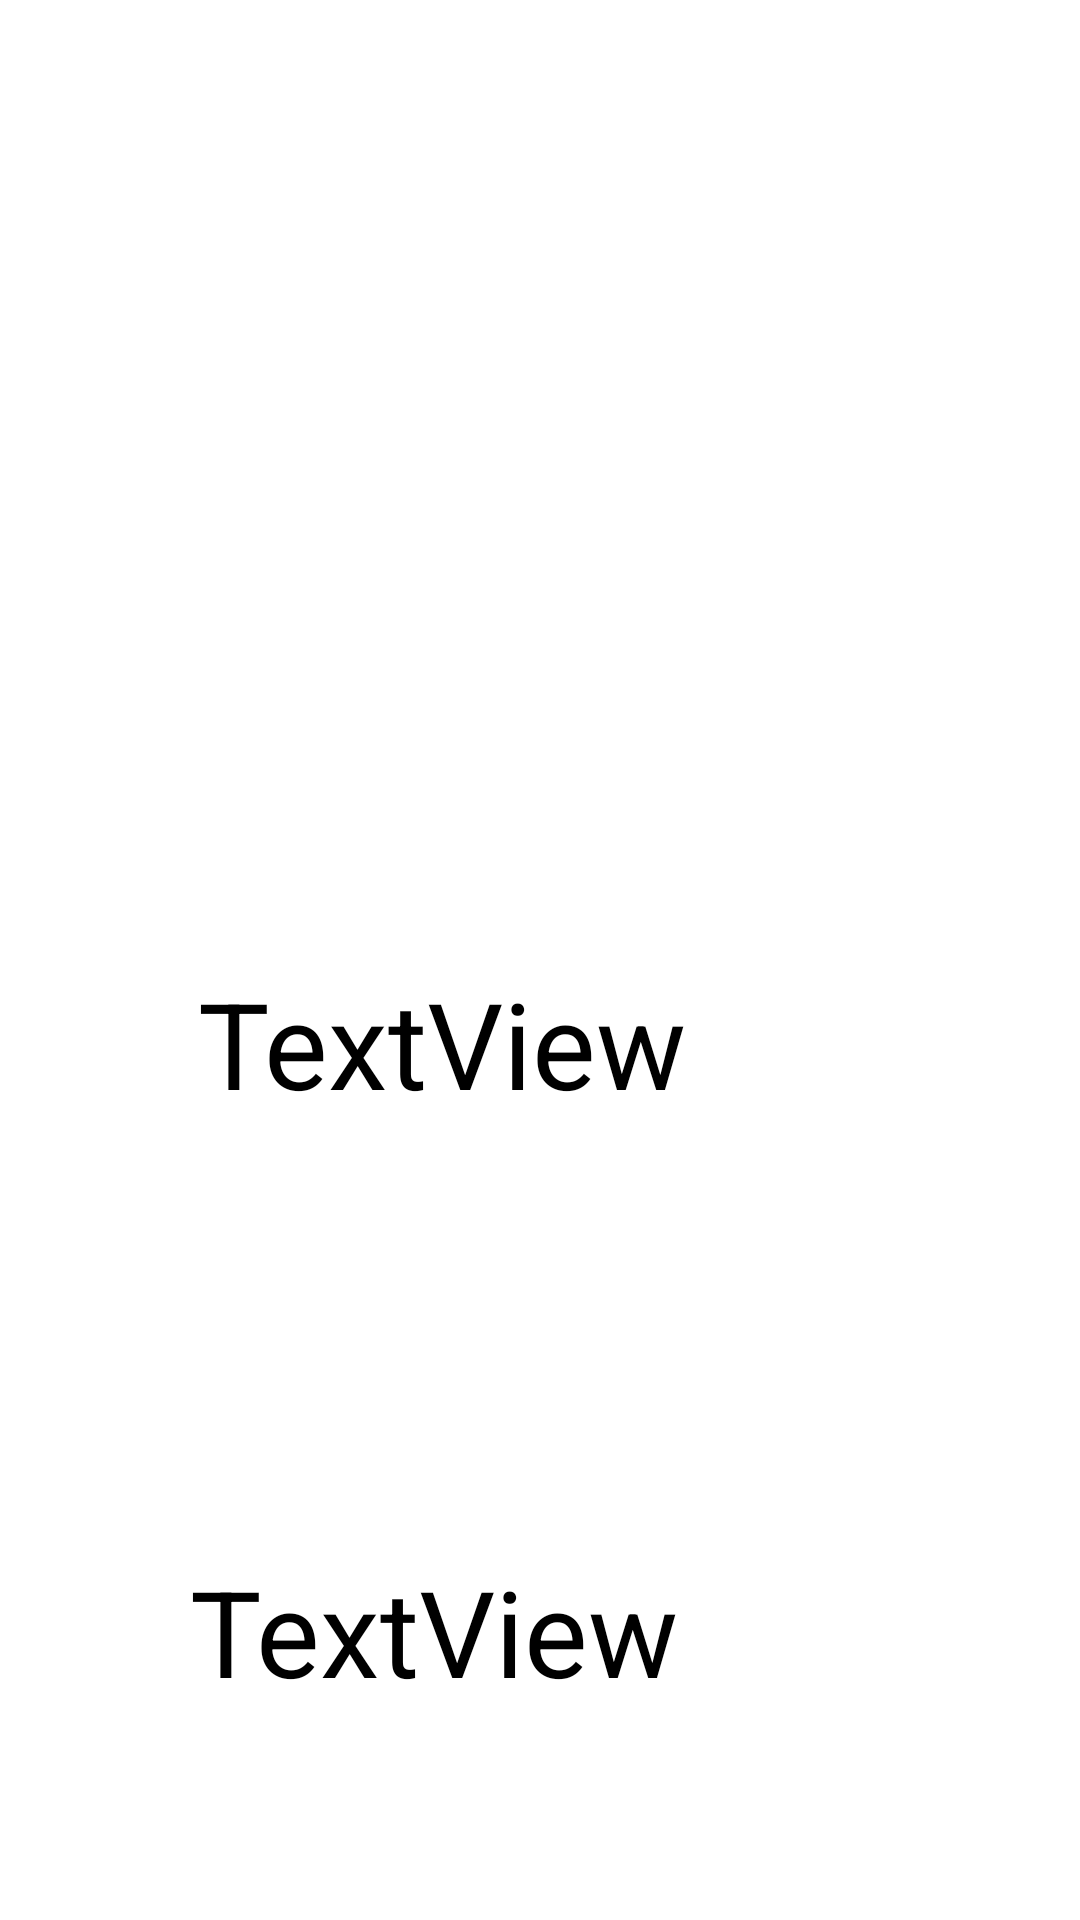

Android layout source for this screen:
<!-- AndroidManifest.xml: application theme Theme.Adaptertraining -->
<!-- res/layout/activity_flights_detiels.xml -->
<?xml version="1.0" encoding="utf-8"?>
<RelativeLayout xmlns:android="http://schemas.android.com/apk/res/android"
    xmlns:app="http://schemas.android.com/apk/res-auto"
    xmlns:tools="http://schemas.android.com/tools"
    android:layout_width="match_parent"
    android:layout_height="match_parent"
    tools:context=".FlightsDetiels">

    <TextView
        android:id="@+id/disprice"
        android:layout_width="203dp"
        android:layout_height="66dp"
        android:layout_alignStart="@+id/disimage"
        android:layout_alignTop="@+id/disimage"
        android:layout_alignEnd="@+id/disimage"
        android:layout_alignBottom="@+id/disimage"
        android:layout_marginStart="-1dp"
        android:layout_marginTop="415dp"
        android:layout_marginEnd="-3dp"
        android:layout_marginBottom="-281dp"
        android:text="TextView"
        android:textColor="@color/black"
        android:textSize="40dp" />

    <ImageView
        android:id="@+id/disimage"
        android:layout_width="200dp"
        android:layout_height="200dp"
        android:layout_alignParentEnd="true"
        android:layout_alignParentBottom="true"
        android:layout_marginEnd="96dp"
        android:layout_marginBottom="338dp"
        tools:srcCompat="@tools:sample/avatars" />

    <TextView
        android:id="@+id/disname"
        android:layout_width="202dp"
        android:layout_height="197dp"
        android:layout_alignStart="@+id/disimage"
        android:layout_alignTop="@+id/disimage"
        android:layout_alignEnd="@+id/disimage"
        android:layout_alignBottom="@+id/disimage"
        android:layout_marginStart="2dp"
        android:layout_marginTop="219dp"
        android:layout_marginEnd="-4dp"
        android:layout_marginBottom="-216dp"
        android:text="TextView"
        android:textColor="@color/black"
        android:textSize="40dp" />
</RelativeLayout>
<!-- resources referenced by this layout -->
<resources>
  <style name="Theme.Adaptertraining" parent="Theme.MaterialComponents.DayNight.DarkActionBar">
          
          <item name="colorPrimary">@color/purple_500</item>
          <item name="colorPrimaryVariant">@color/purple_700</item>
          <item name="colorOnPrimary">@color/white</item>
          
          <item name="colorSecondary">@color/teal_200</item>
          <item name="colorSecondaryVariant">@color/teal_700</item>
          <item name="colorOnSecondary">@color/black</item>
          
          <item name="android:statusBarColor">?attr/colorPrimaryVariant</item>
          
      </style>
  <!-- not gathered from this repository: default colours our renderer supplied (Android Studio template values) -->
  <color name="purple_500">#FF6200EE</color>
  <color name="purple_700">#FF3700B3</color>
  <color name="teal_200">#FF03DAC5</color>
  <color name="teal_700">#FF018786</color>
  <color name="black">#FF000000</color>
  <color name="white">#FFFFFFFF</color>
</resources>
